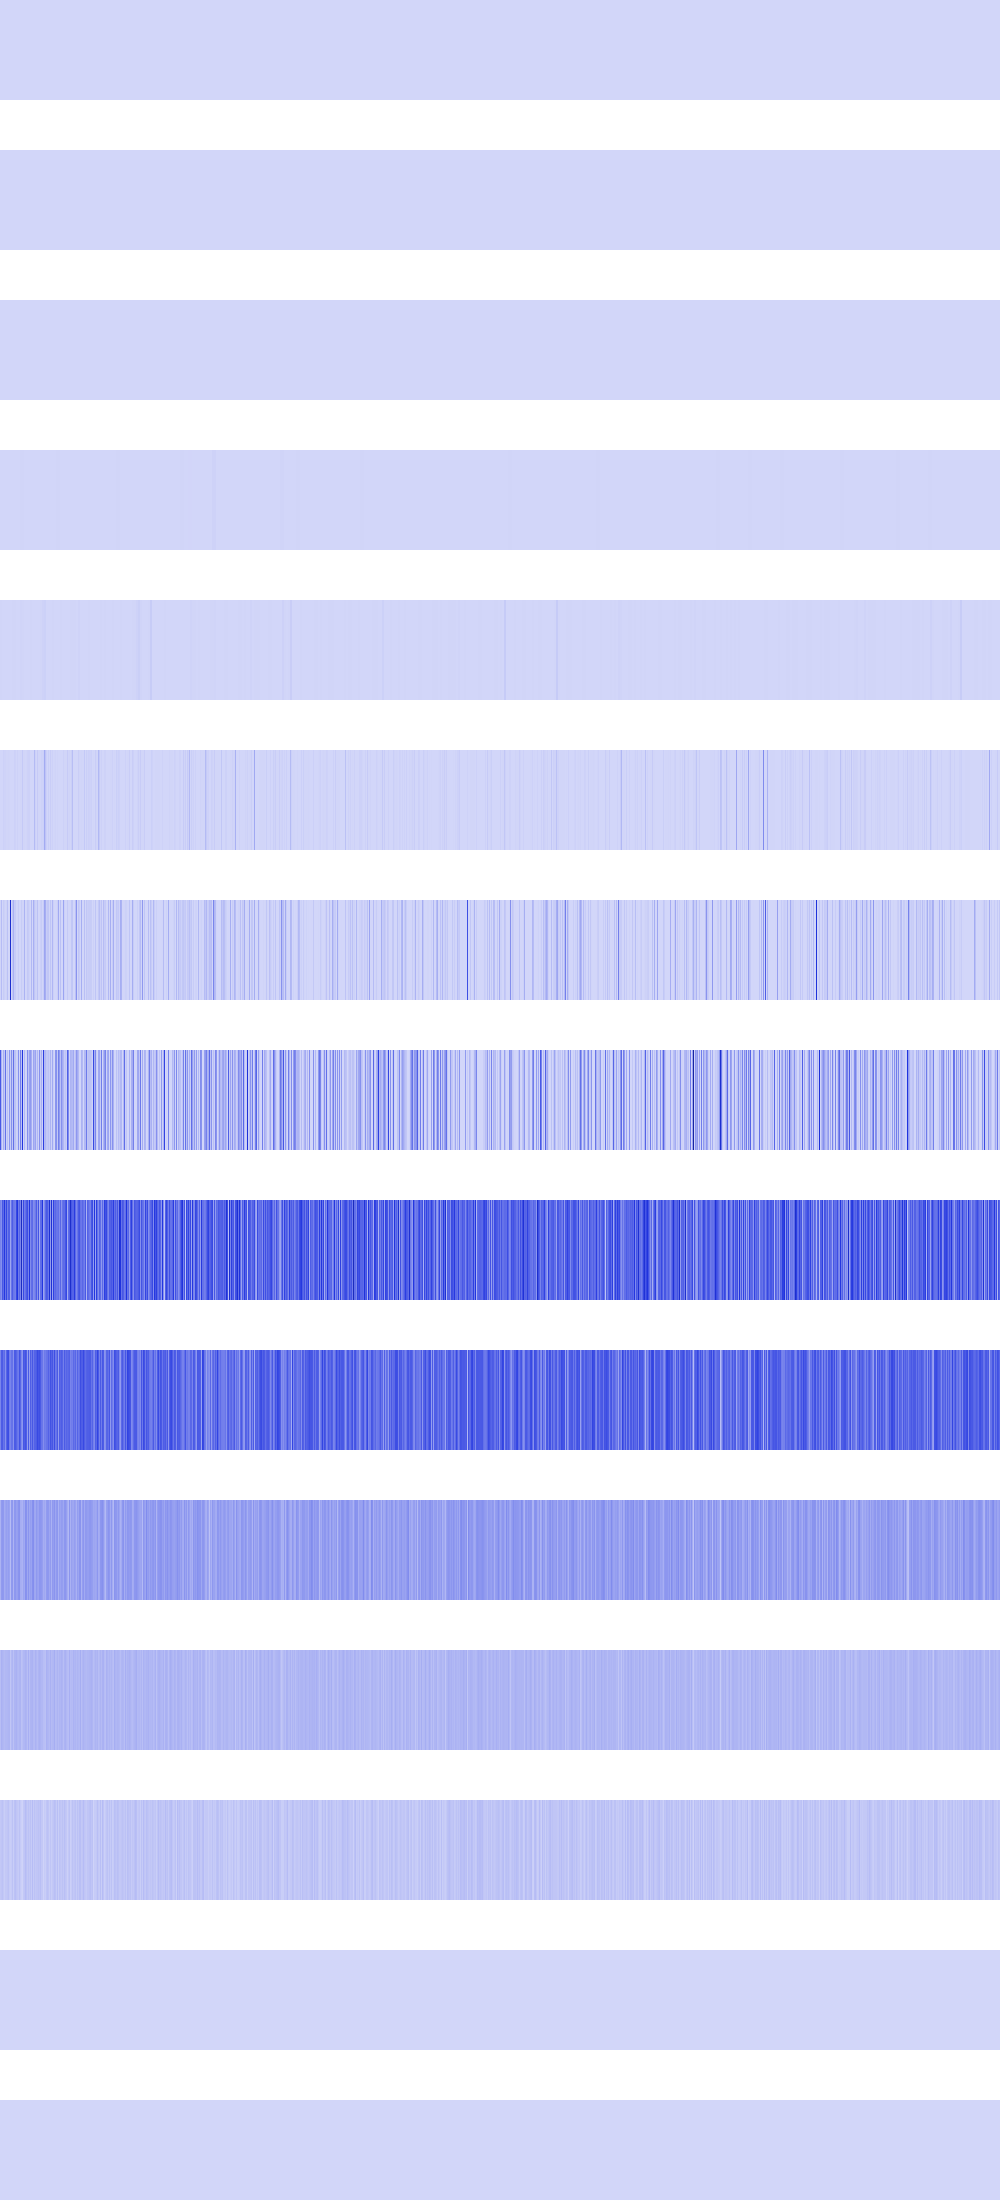

The table this chart was drawn from, first rows:
10816, 10816, 10816, 10816, 10816, 10816, 10816, 10816, 10816, 10816, 10816, 10816, 10816, 10816, 10816, 10816, 10816, 10816, 10816, 10816, 10816, 10816, 10816, 10816
256, 256, 256, 256, 256, 256, 256, 256, 256, 256, 256, 256, 256, 256, 256, 256, 1024, 1024, 1024, 1024, 1024, 1024, 1024, 1024
495616, 495616, 495616, 495616, 495616, 495616, 495616, 495616, 1024, 1024, 1024, 1024, 1024, 1024, 1024, 1024, 0, 0, 0, 0, 0, 0, 0, 0
495616, 495616, 495616, 495616, 495616, 495616, 495616, 495616, 0, 0, 0, 0, 36864, 36864, 36864, 36864, 0, 0, 0, 0, 3686400, 3686400, 3686400, 3686400
2768896, 2768896, 65536, 65536, 262144, 262144, 16384, 16384, 147456, 147456, 802816, 802816, 2359296, 2359296, 3686400, 3686400, 1982464, 1982464, 802816, 802816, 5308416, 5308416, 3211264, 3211264
65536, 262144, 589824, 14745600, 7929856, 7929856, 3211264, 4194304, 5308416, 2359296, 1638400, 1048576, 589824, 589824, 14745600, 12845056, 262144, 11075584, 1048576, 1638400, 2359296, 2359296, 34668544, 3211264
6422528, 75497472, 1179648, 29491200, 15859712, 3801088, 13238272, 63438848, 131072, 524288, 520224768, 2097152, 43646976, 110755840, 29491200, 29622272, 524288, 3801088, 27787264, 1179648, 524288, 29622272, 6422528, 6422528
369360896, 103284736, 2359296, 116654080, 42205184, 291766272, 13369344, 63438848, 262144, 179306496, 26476544, 203423744, 42729472, 291766272, 58982400, 59244544, 10485760, 15466496, 202899456, 262144, 254803968, 59244544, 471072768, 3407872
242745344, 206569472, 370671616, 310902784, 465043456, 285736960, 419954688, 261095424, 345505792, 346030080, 142082048, 283115520, 354942976, 280494080, 270008320, 254803968, 416284672, 468189184, 266338304, 330825728, 236978176, 552599552, 178782208, 411566080
235929600, 354418688, 359661568, 290455552, 313524224, 206569472, 332398592, 392167424, 401604608, 260046848, 238026752, 289406976, 292552704, 200278016, 359661568, 360710144, 329252864, 282066944, 264241152, 384827392, 327155712, 224395264, 185597952, 374341632
102760448, 171966464, 182452224, 178257920, 123731968, 144703488, 161480704, 146800640, 165675008, 150994944, 73400320, 176160768, 182452224, 98566144, 182452224, 184549376, 155189248, 161480704, 192937984, 199229440, 117440512, 113246208, 102760448, 144703488
71303168, 109051904, 96468992, 88080384, 79691776, 88080384, 88080384, 92274688, 96468992, 100663296, 46137344, 83886080, 96468992, 62914560, 96468992, 100663296, 109051904, 88080384, 83886080, 96468992, 100663296, 58720256, 71303168, 88080384
41943040, 50331648, 58720256, 41943040, 25165824, 41943040, 41943040, 50331648, 58720256, 33554432, 25165824, 33554432, 58720256, 25165824, 58720256, 67108864, 50331648, 41943040, 33554432, 58720256, 33554432, 16777216, 8388608, 41943040
0, 0, 0, 0, 0, 0, 0, 0, 0, 0, 0, 0, 0, 0, 0, 0, 0, 0, 0, 0, 0, 0, 0, 0
0, 0, 0, 0, 0, 0, 0, 0, 0, 0, 0, 0, 0, 0, 0, 0, 0, 0, 0, 0, 0, 0, 0, 0
